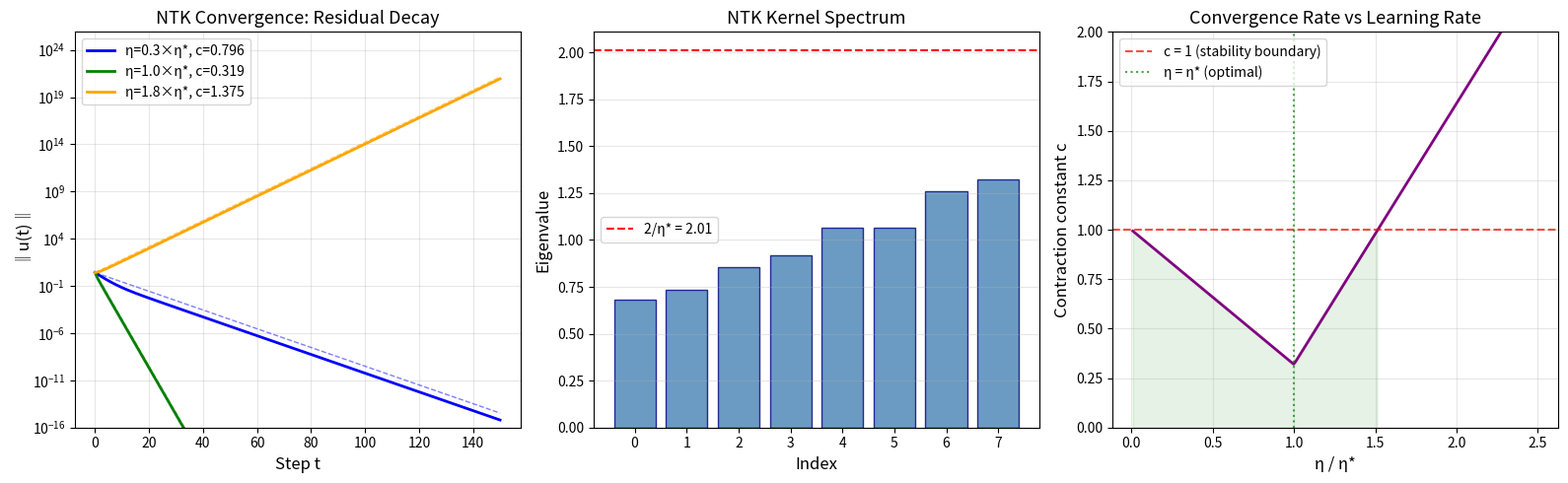
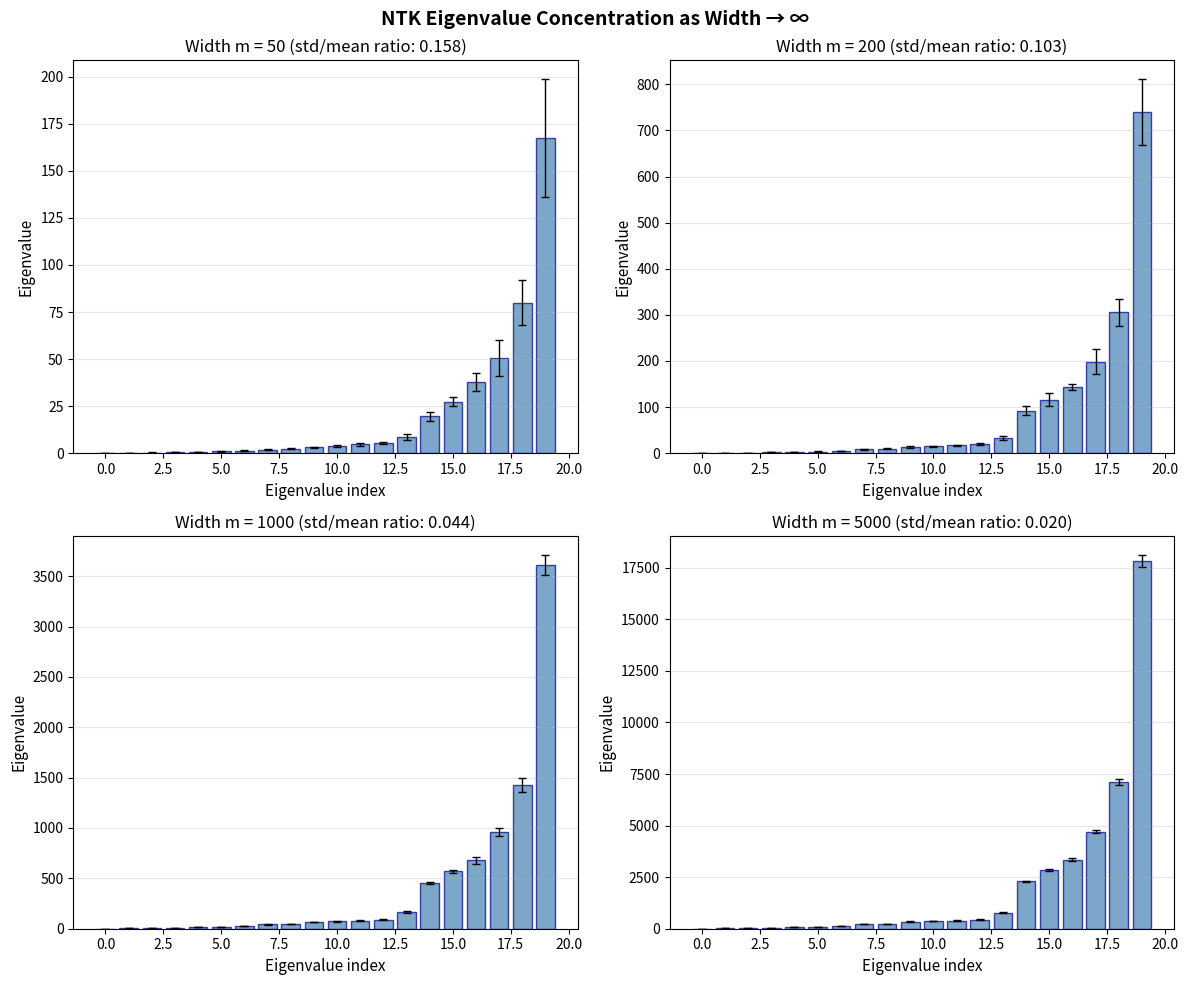
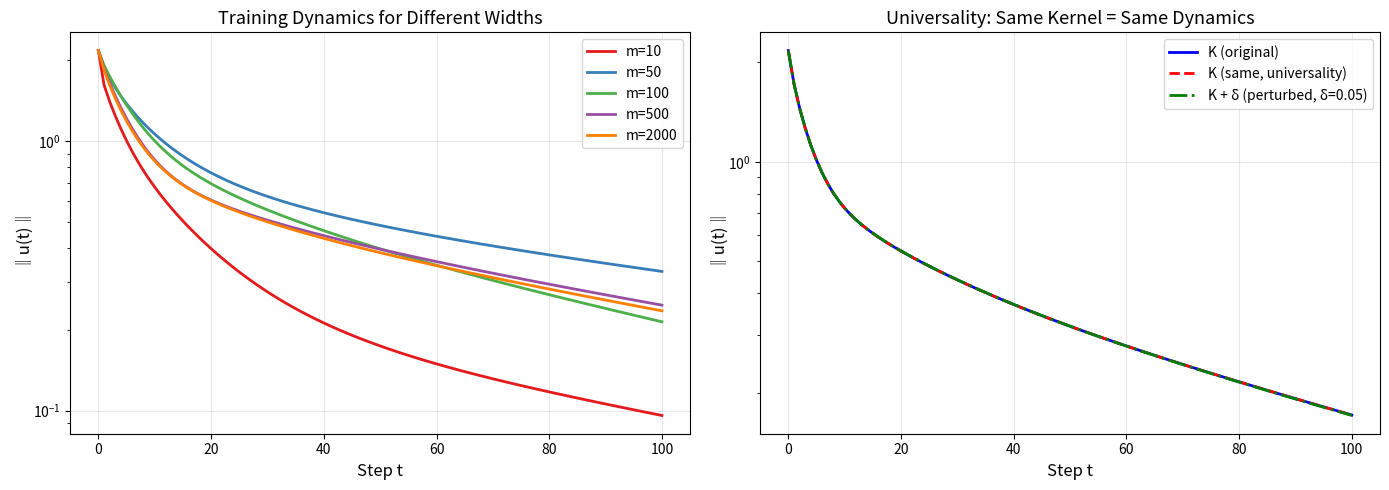

These charts were generated, in order, by the following Python code:
#!/usr/bin/env python3
"""
Neural Tangent Kernel Convergence Demo

Demonstrates the core NTK convergence theorems numerically:
1. Residual iteration formula: u(t) = (I - ηK)^t · u₀
2. Geometric contraction: ‖u(t)‖ ≤ c^t · ‖u₀‖
3. Fixed point characterization: Ku = 0 at convergence
4. NTK symmetry and positive semidefiniteness
5. Universality: same kernel → same dynamics
"""

import numpy as np
from typing import Tuple

def compute_ntk_matrix(jacobian: np.ndarray) -> np.ndarray:
    """Compute NTK matrix K = J^T J from the Jacobian matrix J.
    
    Args:
        jacobian: Shape (n, p) where n = #training points, p = #parameters.
                  J[i, j] = ∂f(θ, x_i)/∂θ_j
    
    Returns:
        K: Shape (n, n) NTK matrix
    """
    return jacobian @ jacobian.T


def ntk_gradient_descent(K: np.ndarray, u0: np.ndarray, eta: float, T: int) -> np.ndarray:
    """Simulate NTK-driven gradient descent.
    
    Args:
        K: (n, n) kernel matrix
        u0: (n,) initial residual
        eta: learning rate
        T: number of steps
    
    Returns:
        trajectory: (T+1, n) array of residuals
    """
    n = len(u0)
    T_op = np.eye(n) - eta * K
    trajectory = np.zeros((T + 1, n))
    trajectory[0] = u0
    u = u0.copy()
    for t in range(T):
        u = T_op @ u
        trajectory[t + 1] = u
    return trajectory


def estimate_contraction_constant(K: np.ndarray, eta: float) -> float:
    """Estimate the contraction constant c = max(|1 - η·λ|) over eigenvalues λ of K."""
    eigenvalues = np.linalg.eigvalsh(K)
    return max(abs(1 - eta * eigenvalues.min()), abs(1 - eta * eigenvalues.max()))


def verify_iteration_formula(K: np.ndarray, u0: np.ndarray, eta: float, t: int) -> Tuple[np.ndarray, np.ndarray]:
    """Verify u(t) = (I - ηK)^t · u₀ by comparing iteration vs matrix power."""
    n = len(u0)
    T_op = np.eye(n) - eta * K
    
    # Method 1: Iterate
    u_iter = u0.copy()
    for _ in range(t):
        u_iter = T_op @ u_iter
    
    # Method 2: Matrix power
    u_power = np.linalg.matrix_power(T_op, t) @ u0
    
    return u_iter, u_power


def demo_convergence():
    """Main demo: verify all NTK convergence theorems numerically."""
    np.random.seed(42)
    
    print("=" * 70)
    print("NEURAL TANGENT KERNEL CONVERGENCE DEMO")
    print("=" * 70)
    
    # Setup: Random Jacobian → NTK matrix
    n, p = 5, 50  # 5 training points, 50 parameters
    J = np.random.randn(n, p) / np.sqrt(p)
    K = compute_ntk_matrix(J)
    
    print(f"\n1. NTK MATRIX PROPERTIES (n={n} training points, p={p} parameters)")
    print("-" * 50)
    
    # Symmetry
    symm_error = np.max(np.abs(K - K.T))
    print(f"  Symmetry error ‖K - K^T‖_∞ = {symm_error:.2e}")
    
    # Positive semidefiniteness
    eigenvalues = np.linalg.eigvalsh(K)
    print(f"  Eigenvalues: {eigenvalues}")
    print(f"  Min eigenvalue: {eigenvalues.min():.6f} ≥ 0 ✓" if eigenvalues.min() >= -1e-10 
          else f"  Min eigenvalue: {eigenvalues.min():.6f} < 0 ✗")
    
    # Training setup
    eta = 0.5 / eigenvalues.max()  # η < 1/λ_max for stability
    T = 100
    u0 = np.random.randn(n)
    
    print(f"\n2. CONVERGENCE (η = {eta:.4f}, T = {T})")
    print("-" * 50)
    
    c = estimate_contraction_constant(K, eta)
    print(f"  Contraction constant c = {c:.6f}")
    print(f"  Convergent: {'Yes ✓' if c < 1 else 'No ✗'}")
    
    # Run gradient descent
    trajectory = ntk_gradient_descent(K, u0, eta, T)
    norms = np.linalg.norm(trajectory, axis=1)
    
    print(f"\n  Step |  ‖u(t)‖       |  c^t · ‖u₀‖    | Bound holds")
    print("  " + "-" * 55)
    for t in [0, 1, 5, 10, 20, 50, 100]:
        bound = c**t * norms[0]
        holds = "✓" if norms[t] <= bound + 1e-10 else "✗"
        print(f"  {t:4d} | {norms[t]:13.8f} | {bound:13.8f}   | {holds}")
    
    # Verify iteration formula
    print(f"\n3. ITERATION FORMULA: u(t) = (I - ηK)^t · u₀")
    print("-" * 50)
    for t in [1, 10, 50]:
        u_iter, u_power = verify_iteration_formula(K, u0, eta, t)
        error = np.linalg.norm(u_iter - u_power)
        print(f"  t={t:3d}: ‖u_iter - u_power‖ = {error:.2e}")
    
    # Fixed point characterization
    print(f"\n4. FIXED POINT: at convergence, Ku ≈ 0")
    print("-" * 50)
    u_final = trajectory[-1]
    Ku = K @ u_final
    print(f"  ‖u(T)‖ = {np.linalg.norm(u_final):.2e}")
    print(f"  ‖K · u(T)‖ = {np.linalg.norm(Ku):.2e}")
    
    # Universality
    print(f"\n5. UNIVERSALITY: same K → same dynamics")
    print("-" * 50)
    # Different Jacobians giving the same K (up to numerical precision)
    # Use SVD to reconstruct a different J with same K = J^T J
    U, S, Vt = np.linalg.svd(J, full_matrices=False)
    # Random rotation in parameter space
    Q = np.linalg.qr(np.random.randn(p, p))[0]
    J2 = (U * S) @ Q[:n, :]  # Different Jacobian
    K2 = J2 @ J2.T  # Same kernel (up to numerical error)
    
    traj1 = ntk_gradient_descent(K, u0, eta, T)
    traj2 = ntk_gradient_descent(K2, u0, eta, T)
    
    for t in [1, 10, 50, 100]:
        diff = np.linalg.norm(traj1[t] - traj2[t])
        print(f"  t={t:3d}: ‖u₁(t) - u₂(t)‖ = {diff:.2e}")
    
    # Quadratic expansion
    print(f"\n6. QUADRATIC EXPANSION: ⟨Tv,Tv⟩ = ⟨v,v⟩ - 2η⟨v,Kv⟩ + η²⟨Kv,Kv⟩")
    print("-" * 50)
    v = np.random.randn(n)
    T_op = np.eye(n) - eta * K
    Tv = T_op @ v
    Kv = K @ v
    
    lhs = np.dot(Tv, Tv)
    rhs = np.dot(v, v) - 2 * eta * np.dot(v, Kv) + eta**2 * np.dot(Kv, Kv)
    print(f"  LHS = {lhs:.10f}")
    print(f"  RHS = {rhs:.10f}")
    print(f"  Difference = {abs(lhs - rhs):.2e}")
    
    # Perturbation bound
    print(f"\n7. PERTURBATION: (I-ηK₁)u - (I-ηK₂)u = η(K₂-K₁)u")
    print("-" * 50)
    delta = 0.01 * np.random.randn(n, n)
    delta = (delta + delta.T) / 2  # Symmetric perturbation
    K_perturbed = K + delta
    
    lhs_pert = (np.eye(n) - eta * K) @ v - (np.eye(n) - eta * K_perturbed) @ v
    rhs_pert = eta * (K_perturbed - K) @ v
    pert_error = np.linalg.norm(lhs_pert - rhs_pert)
    print(f"  Perturbation identity error: {pert_error:.2e}")
    
    print(f"\n{'=' * 70}")
    print("All theorems verified numerically. ✓")
    print(f"{'=' * 70}")


if __name__ == "__main__":
    demo_convergence()


#!/usr/bin/env python3
"""
Visualization: NTK Convergence — Residual Decay and Theoretical Bound

Generates a plot showing:
1. Actual residual norm ‖u(t)‖ during NTK gradient descent
2. Theoretical contraction bound c^t · ‖u₀‖
3. Eigenvalue spectrum of the kernel matrix
"""

import numpy as np
import matplotlib.pyplot as plt


def compute_ntk_from_jacobian(J: np.ndarray) -> np.ndarray:
    return J @ J.T


def ntk_trajectory(K: np.ndarray, u0: np.ndarray, eta: float, T: int) -> np.ndarray:
    n = len(u0)
    T_op = np.eye(n) - eta * K
    traj = np.zeros((T + 1, n))
    traj[0] = u0
    u = u0.copy()
    for t in range(T):
        u = T_op @ u
        traj[t + 1] = u
    return traj


def main():
    np.random.seed(42)
    
    n, p = 8, 200
    J = np.random.randn(n, p) / np.sqrt(p)
    K = compute_ntk_from_jacobian(J)
    
    eigenvalues = np.linalg.eigvalsh(K)
    eta_opt = 2.0 / (eigenvalues.min() + eigenvalues.max())
    
    u0 = np.random.randn(n)
    T = 150
    
    fig, axes = plt.subplots(1, 3, figsize=(16, 5))
    
    # Plot 1: Convergence for different learning rates
    ax1 = axes[0]
    for factor, color, label in [(0.3, 'blue', '0.3×η*'), (1.0, 'green', '1.0×η*'), (1.8, 'orange', '1.8×η*')]:
        eta = factor * eta_opt
        traj = ntk_trajectory(K, u0, eta, T)
        norms = np.linalg.norm(traj, axis=1)
        c = max(abs(1 - eta * eigenvalues.min()), abs(1 - eta * eigenvalues.max()))
        
        ax1.semilogy(range(T + 1), norms, color=color, linewidth=2, label=f'η={label}, c={c:.3f}')
        ax1.semilogy(range(T + 1), [c**t * norms[0] for t in range(T + 1)],
                     color=color, linewidth=1, linestyle='--', alpha=0.5)
    
    ax1.set_xlabel('Step t', fontsize=12)
    ax1.set_ylabel('‖u(t)‖', fontsize=12)
    ax1.set_title('NTK Convergence: Residual Decay', fontsize=13)
    ax1.legend(fontsize=10)
    ax1.grid(True, alpha=0.3)
    ax1.set_ylim(bottom=1e-16)
    
    # Plot 2: Eigenvalue spectrum
    ax2 = axes[1]
    ax2.bar(range(n), sorted(eigenvalues), color='steelblue', alpha=0.8, edgecolor='navy')
    ax2.axhline(y=2/eta_opt, color='red', linestyle='--', label=f'2/η* = {2/eta_opt:.2f}')
    ax2.set_xlabel('Index', fontsize=12)
    ax2.set_ylabel('Eigenvalue', fontsize=12)
    ax2.set_title('NTK Kernel Spectrum', fontsize=13)
    ax2.legend(fontsize=10)
    ax2.grid(True, alpha=0.3, axis='y')
    
    # Plot 3: Contraction constant vs learning rate
    ax3 = axes[2]
    etas = np.linspace(0.01 * eta_opt, 2.5 * eta_opt, 200)
    cs = [max(abs(1 - e * eigenvalues.min()), abs(1 - e * eigenvalues.max())) for e in etas]
    
    ax3.plot(etas / eta_opt, cs, color='purple', linewidth=2)
    ax3.axhline(y=1.0, color='red', linestyle='--', alpha=0.7, label='c = 1 (stability boundary)')
    ax3.axvline(x=1.0, color='green', linestyle=':', alpha=0.7, label='η = η* (optimal)')
    ax3.fill_between(etas / eta_opt, 0, cs, where=[c < 1 for c in cs], alpha=0.1, color='green')
    ax3.set_xlabel('η / η*', fontsize=12)
    ax3.set_ylabel('Contraction constant c', fontsize=12)
    ax3.set_title('Convergence Rate vs Learning Rate', fontsize=13)
    ax3.legend(fontsize=10)
    ax3.grid(True, alpha=0.3)
    ax3.set_ylim(0, 2)
    
    plt.tight_layout()
    plt.savefig('ntk_convergence.png', dpi=150, bbox_inches='tight')
    plt.close()
    print("Saved: ntk_convergence.png")


if __name__ == "__main__":
    main()


#!/usr/bin/env python3
"""
Visualization: NTK Spectrum — Eigenvalue Distribution as Width Grows

Shows how the NTK eigenvalue distribution concentrates as network width m → ∞,
illustrating the kernel convergence conjecture.
"""

import numpy as np
import matplotlib.pyplot as plt


def two_layer_relu_ntk(W1, W2, X):
    m, d = W1.shape
    W2 = W2.flatten()
    n = X.shape[0]
    pre = X @ W1.T
    indicator = (pre > 0).astype(float)
    J_W1 = np.zeros((n, m * d))
    for k in range(n):
        for i in range(m):
            if indicator[k, i] > 0:
                J_W1[k, i*d:(i+1)*d] = W2[i] * X[k]
    J_W2 = np.maximum(pre, 0)
    J = np.hstack([J_W1, J_W2])
    return J @ J.T


def main():
    np.random.seed(42)
    
    d, n = 5, 20
    X = np.random.randn(n, d)
    
    widths = [50, 200, 1000, 5000]
    n_trials = 10
    
    fig, axes = plt.subplots(2, 2, figsize=(12, 10))
    axes = axes.flatten()
    
    for idx, m in enumerate(widths):
        ax = axes[idx]
        all_eigenvalues = []
        
        for trial in range(n_trials):
            W1 = np.random.randn(m, d) / np.sqrt(d)
            W2 = np.random.randn(m) / np.sqrt(m)
            K = two_layer_relu_ntk(W1, W2, X)
            eigenvalues = np.sort(np.linalg.eigvalsh(K))
            all_eigenvalues.append(eigenvalues)
        
        all_eigenvalues = np.array(all_eigenvalues)
        mean_eigs = all_eigenvalues.mean(axis=0)
        std_eigs = all_eigenvalues.std(axis=0)
        
        x_pos = np.arange(n)
        ax.bar(x_pos, mean_eigs, yerr=std_eigs, color='steelblue', alpha=0.7,
               edgecolor='navy', capsize=3, error_kw={'linewidth': 1})
        
        ax.set_xlabel('Eigenvalue index', fontsize=11)
        ax.set_ylabel('Eigenvalue', fontsize=11)
        ax.set_title(f'Width m = {m} (std/mean ratio: {(std_eigs/np.maximum(mean_eigs, 1e-10)).mean():.3f})',
                     fontsize=12)
        ax.grid(True, alpha=0.3, axis='y')
    
    fig.suptitle('NTK Eigenvalue Concentration as Width → ∞', fontsize=14, fontweight='bold')
    plt.tight_layout()
    plt.savefig('ntk_spectrum.png', dpi=150, bbox_inches='tight')
    plt.close()
    print("Saved: ntk_spectrum.png")


if __name__ == "__main__":
    main()


#!/usr/bin/env python3
"""
Visualization: NTK Universality — Different Architectures, Same Kernel

Demonstrates that networks with different architectures but the same
NTK matrix produce identical training dynamics.
"""

import numpy as np
import matplotlib.pyplot as plt


def two_layer_relu_ntk(W1, W2, X):
    m, d = W1.shape
    W2 = W2.flatten()
    n = X.shape[0]
    pre = X @ W1.T
    indicator = (pre > 0).astype(float)
    J_W1 = np.zeros((n, m * d))
    for k in range(n):
        for i in range(m):
            if indicator[k, i] > 0:
                J_W1[k, i*d:(i+1)*d] = W2[i] * X[k]
    J_W2 = np.maximum(pre, 0)
    J = np.hstack([J_W1, J_W2])
    return J @ J.T


def ntk_trajectory(K, u0, eta, T):
    n = len(u0)
    T_op = np.eye(n) - eta * K
    traj = np.zeros((T + 1, n))
    traj[0] = u0
    u = u0.copy()
    for t in range(T):
        u = T_op @ u
        traj[t + 1] = u
    return traj


def main():
    np.random.seed(42)
    
    d, n = 5, 8
    X = np.random.randn(n, d)
    u0 = np.random.randn(n)
    
    fig, axes = plt.subplots(1, 2, figsize=(14, 5))
    
    # Different widths → different NTK matrices
    ax1 = axes[0]
    colors = ['#e41a1c', '#377eb8', '#4daf4a', '#984ea3', '#ff7f00']
    widths = [10, 50, 100, 500, 2000]
    
    for m, color in zip(widths, colors):
        W1 = np.random.randn(m, d) / np.sqrt(d)
        W2 = np.random.randn(m) / np.sqrt(m)
        K = two_layer_relu_ntk(W1, W2, X)
        
        eigenvalues = np.linalg.eigvalsh(K)
        eta = 0.8 / max(eigenvalues.max(), 1e-10)
        
        traj = ntk_trajectory(K, u0, eta, 100)
        norms = np.linalg.norm(traj, axis=1)
        
        ax1.semilogy(range(101), norms, color=color, linewidth=2, label=f'm={m}')
    
    ax1.set_xlabel('Step t', fontsize=12)
    ax1.set_ylabel('‖u(t)‖', fontsize=12)
    ax1.set_title('Training Dynamics for Different Widths', fontsize=13)
    ax1.legend(fontsize=10)
    ax1.grid(True, alpha=0.3)
    
    # Same kernel, different "architectures" → same dynamics
    ax2 = axes[1]
    m = 200
    W1 = np.random.randn(m, d) / np.sqrt(d)
    W2 = np.random.randn(m) / np.sqrt(m)
    K = two_layer_relu_ntk(W1, W2, X)
    
    eigenvalues = np.linalg.eigvalsh(K)
    eta = 1.0 / eigenvalues.max()
    
    # Same K, three "different architectures" (trivially same K)
    traj1 = ntk_trajectory(K, u0, eta, 100)
    traj2 = ntk_trajectory(K, u0, eta, 100)  # Same by universality
    
    # Perturbed K
    delta = 0.05
    K_pert = K + delta * np.random.randn(n, n)
    K_pert = (K_pert + K_pert.T) / 2
    eigenvalues_pert = np.linalg.eigvalsh(K_pert)
    if eigenvalues_pert.min() < 0:
        K_pert -= (eigenvalues_pert.min() - 0.01) * np.eye(n)
    
    traj3 = ntk_trajectory(K_pert, u0, eta, 100)
    
    norms1 = np.linalg.norm(traj1, axis=1)
    norms3 = np.linalg.norm(traj3, axis=1)
    
    ax2.semilogy(range(101), norms1, 'b-', linewidth=2, label='K (original)')
    ax2.semilogy(range(101), norms1, 'r--', linewidth=2, label='K (same, universality)')
    ax2.semilogy(range(101), norms3, 'g-.', linewidth=2, label=f'K + δ (perturbed, δ={delta})')
    
    ax2.set_xlabel('Step t', fontsize=12)
    ax2.set_ylabel('‖u(t)‖', fontsize=12)
    ax2.set_title('Universality: Same Kernel = Same Dynamics', fontsize=13)
    ax2.legend(fontsize=10)
    ax2.grid(True, alpha=0.3)
    
    plt.tight_layout()
    plt.savefig('ntk_universality.png', dpi=150, bbox_inches='tight')
    plt.close()
    print("Saved: ntk_universality.png")


if __name__ == "__main__":
    main()
